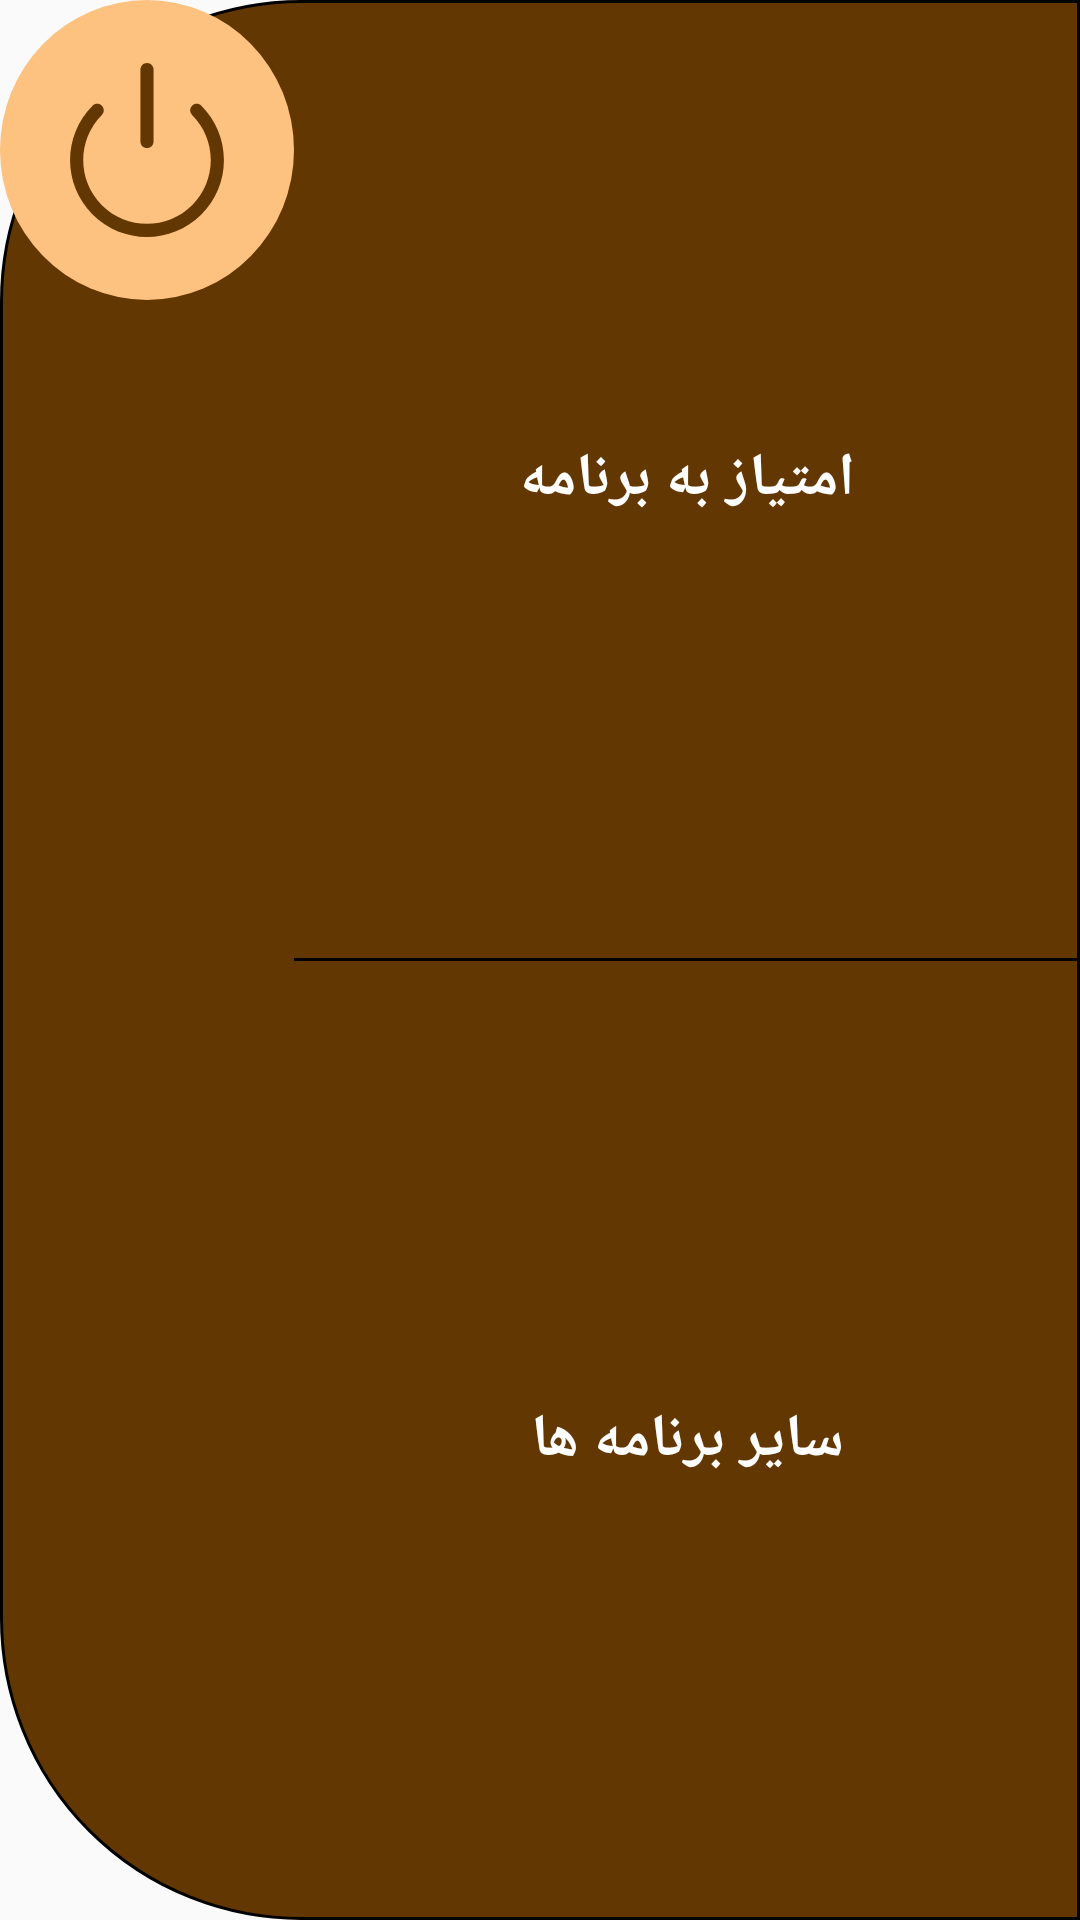

Produce the Android XML layout that renders to this screen, including the resource entries it uses.
<!-- AndroidManifest.xml: application theme AppTheme -->
<!-- res/layout/dialog_for_exit.xml -->
<?xml version="1.0" encoding="utf-8"?>
<LinearLayout xmlns:android="http://schemas.android.com/apk/res/android"
    android:layout_width="match_parent"
    android:layout_height="wrap_content"
    android:background="@drawable/background_for_dialog"
    android:layoutDirection="ltr"
    android:orientation="horizontal">

    <ImageView
        android:id="@+id/exitButton"
        android:layout_width="0dp"
        android:layout_weight="3"
        android:padding="20dp"
        android:clickable="true"
        android:focusable="true"
        android:layout_height="100dp"
        android:background="@drawable/circle"
        android:src="@drawable/ic_off"/>

    <LinearLayout
        android:layout_width="0dp"
        android:layout_weight="8"
        android:gravity="center"
        android:layout_height="match_parent"
        android:orientation="vertical">

        <TextView
            android:id="@+id/starButton"
            android:layout_width="match_parent"
            android:layout_height="0dp"
            android:layout_weight="1"
            android:background="?selectableItemBackground"
            android:clickable="true"
            android:focusable="true"
            android:fontFamily="@font/vazir"
            android:gravity="center"
            android:padding="5dp"
            android:text="امتیاز به برنامه"
            android:textColor="@color/white"
            android:textSize="20dp"
            android:textStyle="bold" />

        <View
            android:layout_width="match_parent"
            android:layout_height="1dp"
            android:background="@color/black"/>

        <TextView
            android:id="@+id/developerButton"
            android:layout_width="match_parent"
            android:layout_weight="1"
            android:layout_height="0dp"
            android:background="?selectableItemBackground"
            android:clickable="true"
            android:focusable="true"
            android:fontFamily="@font/vazir"
            android:gravity="center"
            android:padding="5dp"
            android:text="سایر برنامه ها"
            android:textColor="@color/white"
            android:textSize="20dp"
            android:textStyle="bold" />

    </LinearLayout>
</LinearLayout>
<!-- resources referenced by this layout -->
<resources>
  <color name="black">#000</color>
  <color name="white">#FFFFFF</color>
  <!-- drawable background_for_dialog (drawable) -->
  <?xml version="1.0" encoding="UTF-8"?>
  <shape xmlns:android="http://schemas.android.com/apk/res/android">
      <solid android:color="#633701" />
      <stroke
          android:width="1dp"
          android:color="#000000" />
  
      <corners android:radius="10dp"
          android:topLeftRadius="100dp"
          android:topRightRadius="0dp"
          android:bottomRightRadius="0dp"
          android:bottomLeftRadius="100dp"
          />
  </shape>
  <!-- drawable circle (drawable) -->
  <?xml version="1.0" encoding="utf-8"?>
  <ripple xmlns:android="http://schemas.android.com/apk/res/android"
      android:color="@color/gray">
      <item>
          <shape xmlns:android="http://schemas.android.com/apk/res/android"
              android:shape="oval">
  
              <solid android:color="@color/cream" />
  
              <size
                  android:width="120dp"
                  android:height="120dp" />
          </shape>
      </item>
  </ripple>
  <!-- drawable ic_off (drawable) -->
  <vector xmlns:android="http://schemas.android.com/apk/res/android"
      android:width="100dp"
      android:height="100dp"
      android:viewportWidth="198.715"
      android:viewportHeight="198.715">
      <path
          android:fillColor="#633701"
          android:pathData="M161.463,48.763c-2.929,-2.929 -7.677,-2.929 -10.607,0c-2.929,2.929 -2.929,7.677 0,10.606c13.763,13.763 21.342,32.062 21.342,51.526c0,19.463 -7.579,37.761 -21.342,51.523c-14.203,14.204 -32.857,21.305 -51.516,21.303c-18.659,-0.001 -37.322,-7.104 -51.527,-21.309c-28.405,-28.405 -28.402,-74.625 0.005,-103.032c2.929,-2.929 2.929,-7.678 0,-10.606c-2.929,-2.929 -7.677,-2.929 -10.607,0C2.956,83.029 2.953,138.766 37.206,173.019c17.132,17.132 39.632,25.697 62.135,25.696c22.497,-0.001 44.997,-8.564 62.123,-25.69c16.595,-16.594 25.734,-38.659 25.734,-62.129C187.199,87.425 178.059,65.359 161.463,48.763z" />
      <path
          android:fillColor="#633701"
          android:pathData="M99.332,97.164c4.143,0 7.5,-3.358 7.5,-7.5V7.5c0,-4.142 -3.357,-7.5 -7.5,-7.5s-7.5,3.358 -7.5,7.5v82.164C91.832,93.807 95.189,97.164 99.332,97.164z" />
  </vector>
  <style name="AppTheme" parent="Theme.AppCompat.Light.NoActionBar">
          
          <item name="colorPrimary">@color/brown</item>
          <item name="colorPrimaryDark">@color/cream</item>
          <item name="colorAccent">@color/white</item>
          
          <item name="android:navigationBarColor">@color/cream</item>
          <item name="android:windowDrawsSystemBarBackgrounds">true</item>
      </style>
  <color name="gray">#28FFFFFF</color>
  <color name="cream">#FDC27F</color>
  <color name="brown">#633701</color>
</resources>
